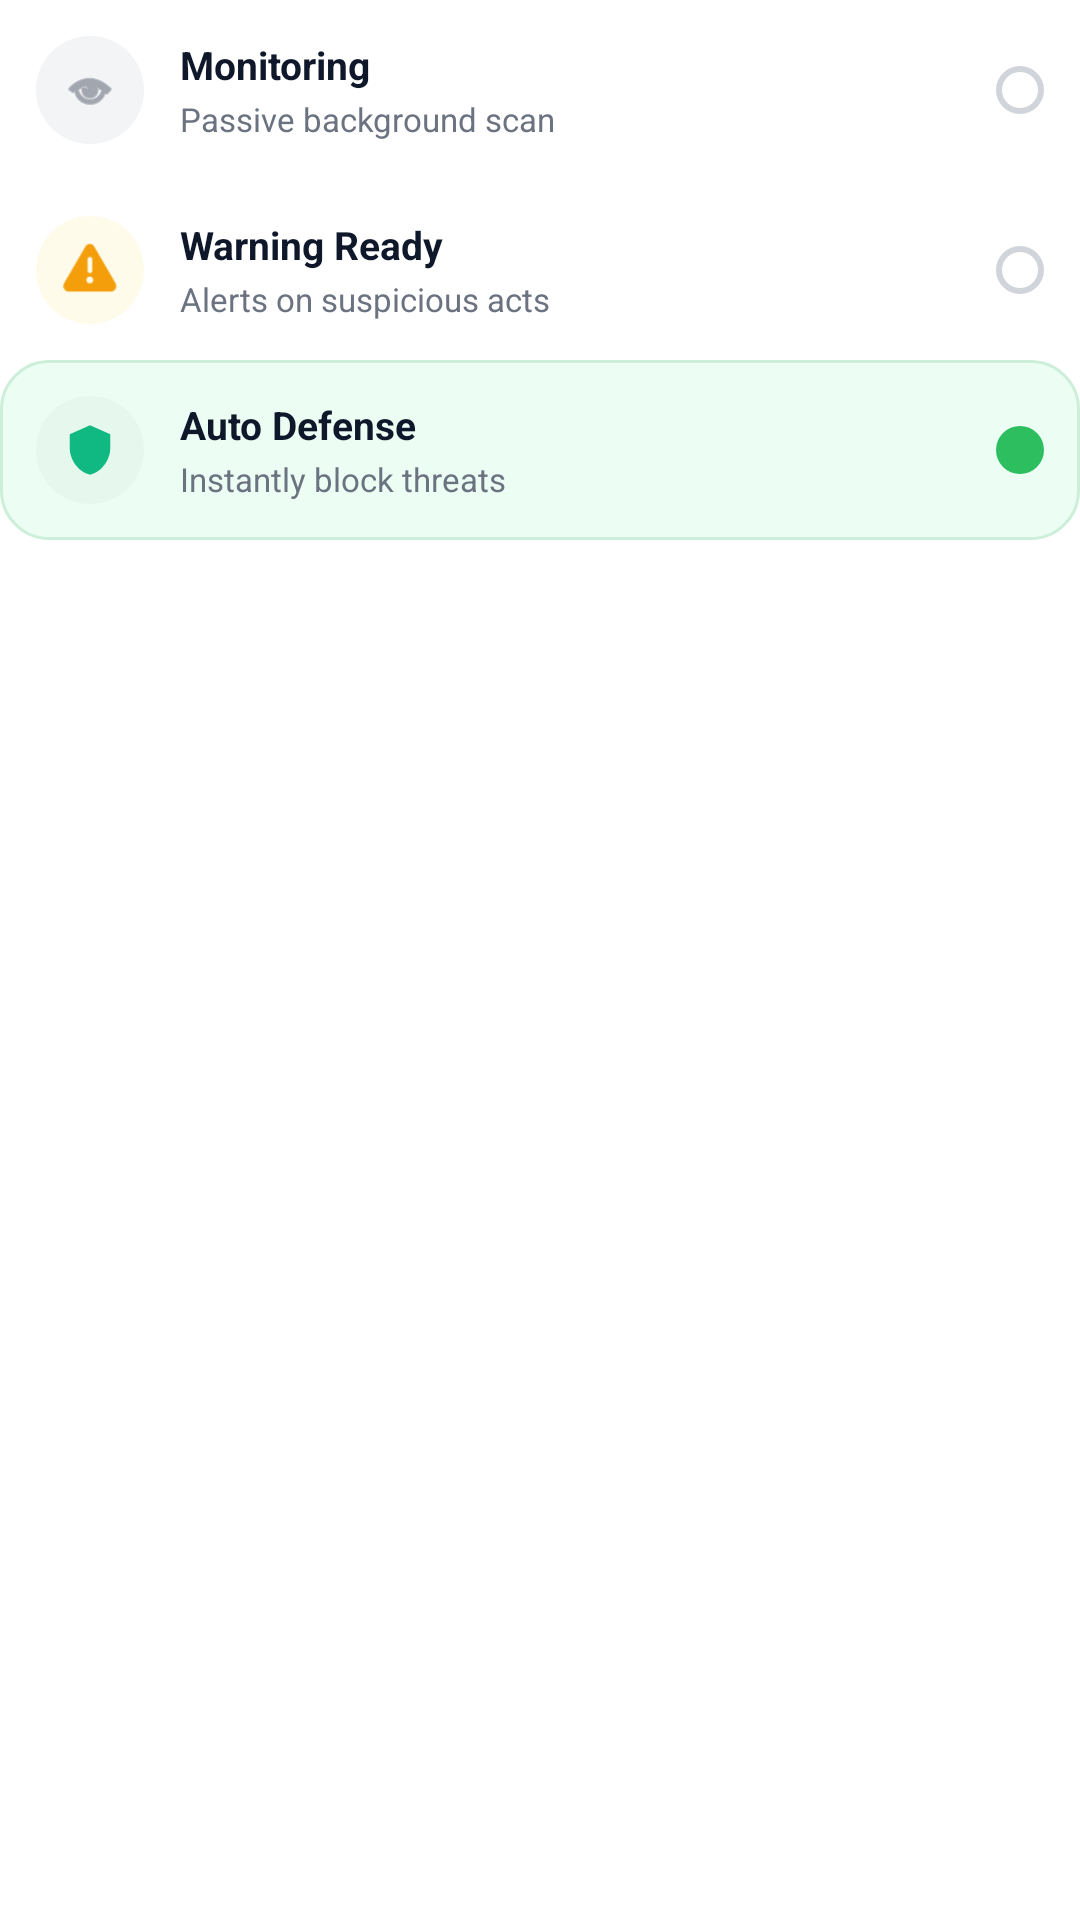

Android layout source for this screen:
<!-- AndroidManifest.xml: application theme Theme.SentinelAI -->
<!-- res/layout/view_home_mode_rows.xml -->
<?xml version="1.0" encoding="utf-8"?>
<LinearLayout xmlns:android="http://schemas.android.com/apk/res/android"
    xmlns:app="http://schemas.android.com/apk/res-auto"
    android:layout_width="match_parent"
    android:layout_height="wrap_content"
    android:orientation="vertical">

    <LinearLayout
        android:id="@+id/homeModeMonitor"
        android:layout_width="match_parent"
        android:layout_height="wrap_content"
        android:gravity="center_vertical"
        android:orientation="horizontal"
        android:padding="12dp">

        <FrameLayout
            android:layout_width="36dp"
            android:layout_height="36dp"
            android:background="@drawable/home_badge_gray_bg">

            <ImageView
                android:layout_width="18dp"
                android:layout_height="18dp"
                android:layout_gravity="center"
                android:src="@android:drawable/ic_menu_view"
                app:tint="@color/home_muted" />
        </FrameLayout>

        <LinearLayout
            android:layout_width="0dp"
            android:layout_height="wrap_content"
            android:layout_marginStart="12dp"
            android:layout_weight="1"
            android:orientation="vertical">

            <TextView
                android:layout_width="wrap_content"
                android:layout_height="wrap_content"
                android:text="@string/home_mode_monitor_title"
                android:textColor="@color/splash_title"
                android:textSize="13sp"
                android:textStyle="bold" />

            <TextView
                android:layout_width="wrap_content"
                android:layout_height="wrap_content"
                android:layout_marginTop="2dp"
                android:text="@string/home_mode_monitor_body"
                android:textColor="@color/home_muted"
                android:textSize="11sp" />
        </LinearLayout>

        <View
            android:id="@+id/homeModeMonitorRadio"
            android:layout_width="16dp"
            android:layout_height="16dp"
            android:background="@drawable/home_radio_off" />
    </LinearLayout>

    <LinearLayout
        android:id="@+id/homeModeWarning"
        android:layout_width="match_parent"
        android:layout_height="wrap_content"
        android:gravity="center_vertical"
        android:orientation="horizontal"
        android:padding="12dp">

        <FrameLayout
            android:layout_width="36dp"
            android:layout_height="36dp"
            android:background="@drawable/home_badge_yellow_bg">

            <ImageView
                android:layout_width="18dp"
                android:layout_height="18dp"
                android:layout_gravity="center"
                android:src="@android:drawable/ic_dialog_alert"
                app:tint="@color/home_accent_yellow" />
        </FrameLayout>

        <LinearLayout
            android:layout_width="0dp"
            android:layout_height="wrap_content"
            android:layout_marginStart="12dp"
            android:layout_weight="1"
            android:orientation="vertical">

            <TextView
                android:layout_width="wrap_content"
                android:layout_height="wrap_content"
                android:text="@string/home_mode_warning_title"
                android:textColor="@color/splash_title"
                android:textSize="13sp"
                android:textStyle="bold" />

            <TextView
                android:layout_width="wrap_content"
                android:layout_height="wrap_content"
                android:layout_marginTop="2dp"
                android:text="@string/home_mode_warning_body"
                android:textColor="@color/home_muted"
                android:textSize="11sp" />
        </LinearLayout>

        <View
            android:id="@+id/homeModeWarningRadio"
            android:layout_width="16dp"
            android:layout_height="16dp"
            android:background="@drawable/home_radio_off" />
    </LinearLayout>

    <LinearLayout
        android:id="@+id/homeModeAuto"
        android:layout_width="match_parent"
        android:layout_height="wrap_content"
        android:background="@drawable/home_mode_selected_bg"
        android:gravity="center_vertical"
        android:orientation="horizontal"
        android:padding="12dp">

        <FrameLayout
            android:layout_width="36dp"
            android:layout_height="36dp"
            android:background="@drawable/home_badge_green_bg">

            <ImageView
                android:layout_width="18dp"
                android:layout_height="18dp"
                android:layout_gravity="center"
                android:src="@drawable/intro_icon_shield"
                app:tint="@color/bottom_nav_active_green" />
        </FrameLayout>

        <LinearLayout
            android:layout_width="0dp"
            android:layout_height="wrap_content"
            android:layout_marginStart="12dp"
            android:layout_weight="1"
            android:orientation="vertical">

            <TextView
                android:layout_width="wrap_content"
                android:layout_height="wrap_content"
                android:text="@string/home_mode_auto_title"
                android:textColor="@color/splash_title"
                android:textSize="13sp"
                android:textStyle="bold" />

            <TextView
                android:layout_width="wrap_content"
                android:layout_height="wrap_content"
                android:layout_marginTop="2dp"
                android:text="@string/home_mode_auto_body"
                android:textColor="@color/home_muted"
                android:textSize="11sp" />
        </LinearLayout>

        <View
            android:id="@+id/homeModeAutoRadio"
            android:layout_width="16dp"
            android:layout_height="16dp"
            android:background="@drawable/home_radio_on" />
    </LinearLayout>
</LinearLayout>
<!-- resources referenced by this layout -->
<resources>
  <color name="bottom_nav_active_green">#10B981</color>
  <color name="home_accent_yellow">#F59E0B</color>
  <color name="home_muted">#6B7280</color>
  <color name="splash_title">#0F172A</color>
  <!-- drawable home_badge_gray_bg (drawable) -->
  <?xml version="1.0" encoding="utf-8"?>
  <shape xmlns:android="http://schemas.android.com/apk/res/android"
      android:shape="oval">
      <solid android:color="@color/badge_gray_bg" />
  </shape>
  <!-- drawable home_badge_green_bg (drawable) -->
  <?xml version="1.0" encoding="utf-8"?>
  <shape xmlns:android="http://schemas.android.com/apk/res/android"
      android:shape="oval">
      <solid android:color="@color/badge_green_bg" />
  </shape>
  <!-- drawable home_badge_yellow_bg (drawable) -->
  <?xml version="1.0" encoding="utf-8"?>
  <shape xmlns:android="http://schemas.android.com/apk/res/android"
      android:shape="oval">
      <solid android:color="@color/badge_yellow_bg" />
  </shape>
  <!-- drawable home_mode_selected_bg (drawable) -->
  <?xml version="1.0" encoding="utf-8"?>
  <shape xmlns:android="http://schemas.android.com/apk/res/android"
      android:shape="rectangle">
      <corners android:radius="16dp" />
      <solid android:color="@color/home_mode_selected_bg" />
      <stroke
          android:width="1dp"
          android:color="@color/home_mode_selected_border" />
  </shape>
  <!-- drawable home_radio_off (drawable) -->
  <?xml version="1.0" encoding="utf-8"?>
  <shape xmlns:android="http://schemas.android.com/apk/res/android"
      android:shape="oval">
      <size
          android:width="16dp"
          android:height="16dp" />
      <solid android:color="@android:color/transparent" />
      <stroke
          android:width="2dp"
          android:color="#D1D5DB" />
  </shape>
  <!-- drawable home_radio_on (drawable) -->
  <?xml version="1.0" encoding="utf-8"?>
  <shape xmlns:android="http://schemas.android.com/apk/res/android"
      android:shape="oval">
      <size
          android:width="16dp"
          android:height="16dp" />
      <solid android:color="@color/splash_logo_bg" />
  </shape>
  <!-- drawable intro_icon_shield (drawable) -->
  <vector xmlns:android="http://schemas.android.com/apk/res/android"
      android:width="24dp"
      android:height="24dp"
      android:viewportWidth="24"
      android:viewportHeight="24">
      <path
          android:fillColor="@color/bottom_nav_active_green"
          android:pathData="M12,1L3,5v6c0,5.55 3.84,10.74 9,12 5.16,-1.26 9,-6.45 9,-12V5l-9,-4z"/>
  </vector>
  <string name="home_mode_auto_body">Instantly block threats</string>
  <string name="home_mode_auto_title">Auto Defense</string>
  <string name="home_mode_monitor_body">Passive background scan</string>
  <string name="home_mode_monitor_title">Monitoring</string>
  <string name="home_mode_warning_body">Alerts on suspicious acts</string>
  <string name="home_mode_warning_title">Warning Ready</string>
  <color name="badge_gray_bg">#F3F4F6</color>
  <color name="badge_green_bg">#E6F7ED</color>
  <color name="badge_yellow_bg">#FFFBEB</color>
  <color name="home_mode_selected_bg">#ECFDF3</color>
  <color name="home_mode_selected_border">#CDEFD9</color>
  <color name="splash_logo_bg">#2DBE60</color>
  <color name="sentinel_primary">#0F172A</color>
  <color name="sentinel_accent">#F97316</color>
  <color name="profile_bg">#F3F4F6</color>
  <color name="bottom_nav_bg">#FFFFFF</color>
  <style name="AnimationSentinel">
          <item name="android:activityOpenEnterAnimation">@anim/fade_in_scale</item>
          <item name="android:activityOpenExitAnimation">@anim/fade_out</item>
          <item name="android:activityCloseEnterAnimation">@anim/fade_in_scale</item>
          <item name="android:activityCloseExitAnimation">@anim/fade_out</item>
      </style>
</resources>
